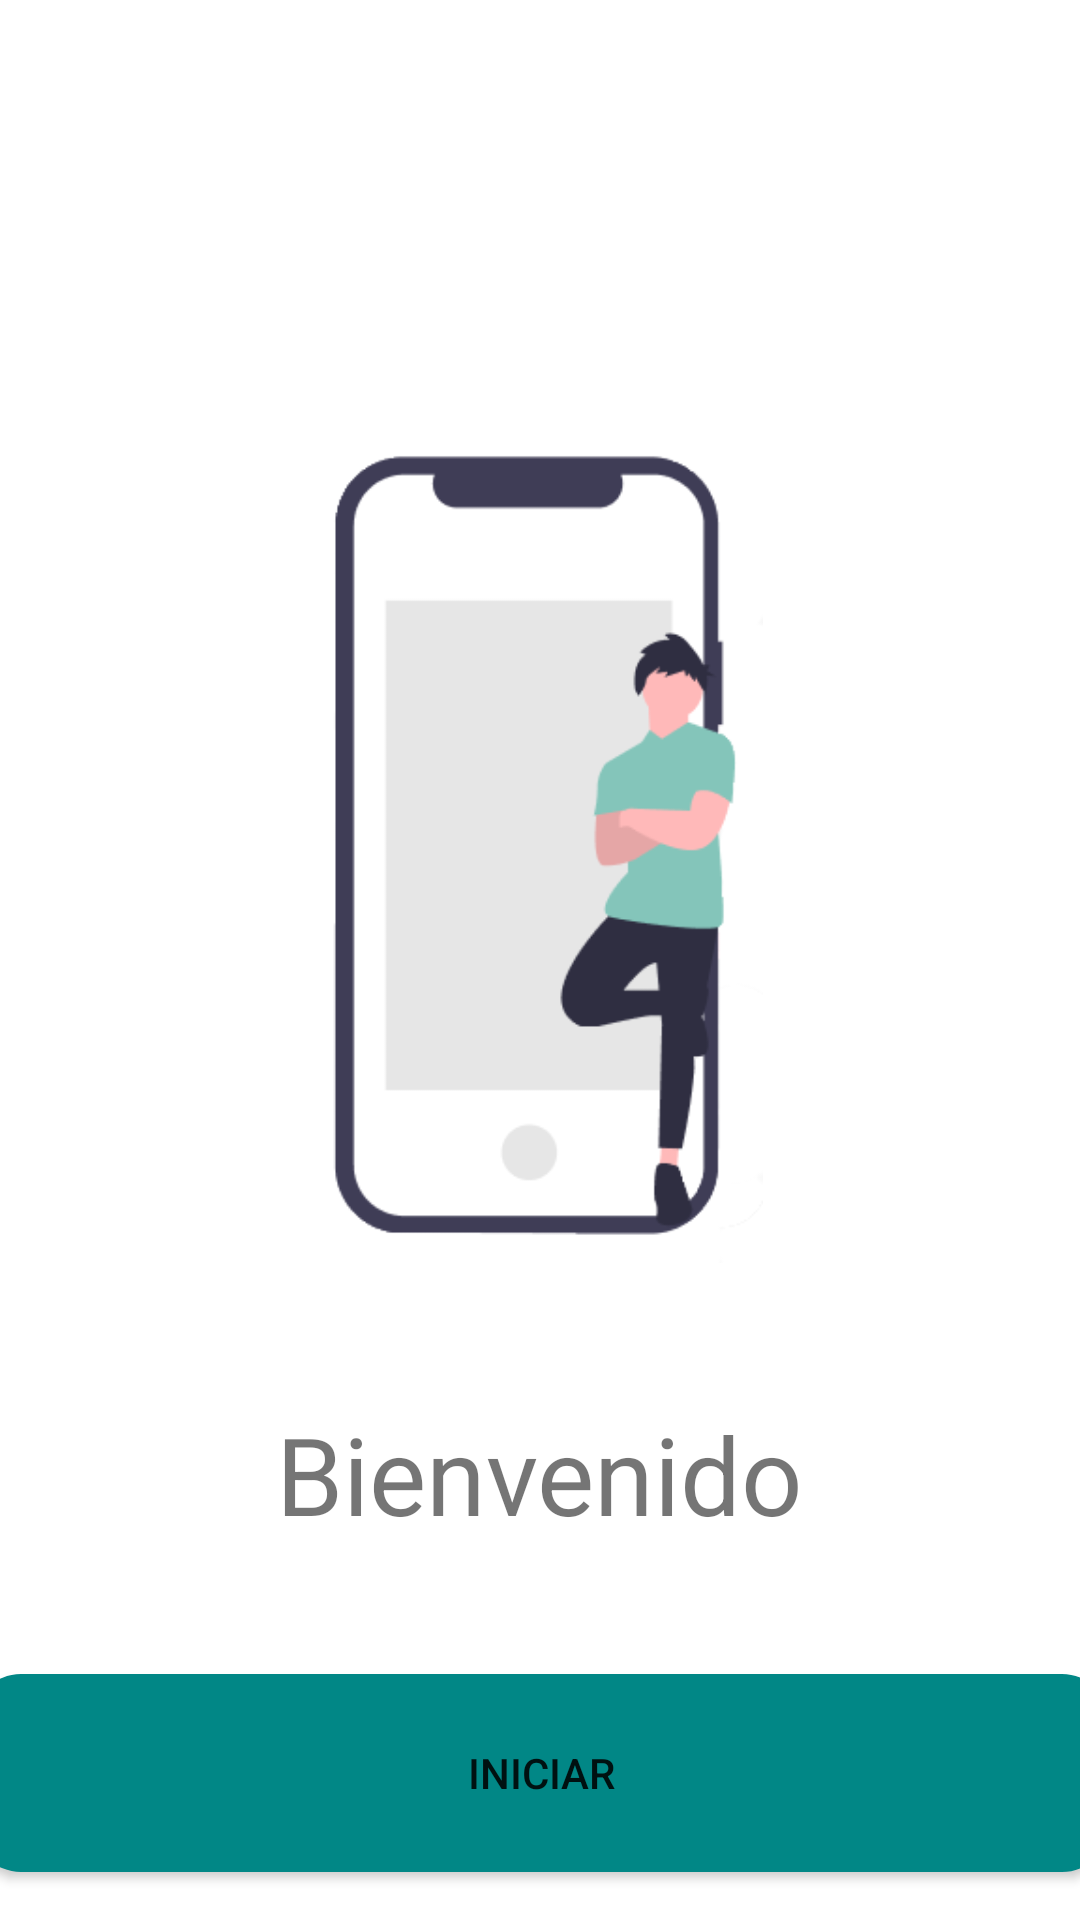

Reconstruct the res/layout file that produces this screen, plus the resources it refers to.
<!-- AndroidManifest.xml: application theme Theme.FinalApp -->
<!-- res/layout/activity_login.xml -->
<?xml version="1.0" encoding="utf-8"?>
<androidx.constraintlayout.widget.ConstraintLayout xmlns:android="http://schemas.android.com/apk/res/android"
    xmlns:app="http://schemas.android.com/apk/res-auto"
    xmlns:tools="http://schemas.android.com/tools"
    android:layout_width="match_parent"
    android:layout_height="match_parent"
    tools:context=".login.Login">


    <ImageView
        android:id="@+id/imageView"
        android:layout_width="150dp"
        android:layout_height="280dp"
        android:layout_marginTop="144dp"
        android:src="@drawable/resource_2"
        app:layout_constraintEnd_toEndOf="parent"
        app:layout_constraintHorizontal_bias="0.497"
        app:layout_constraintStart_toStartOf="parent"
        app:layout_constraintTop_toTopOf="parent" />

    <ImageView
        android:id="@+id/imageView2"
        android:layout_width="201dp"
        android:layout_height="257dp"
        android:layout_marginEnd="12dp"
        android:src="@drawable/circle_png26"
        app:layout_constraintEnd_toStartOf="@+id/imageView"
        tools:layout_editor_absoluteY="-24dp" />

    <ImageView
        android:id="@+id/imageView6"
        android:layout_width="234dp"
        android:layout_height="271dp"
        android:src="@drawable/circle_png26"
        app:layout_constraintBottom_toTopOf="@+id/imageView"
        app:layout_constraintEnd_toEndOf="parent"
        app:layout_constraintHorizontal_bias="0.09"
        app:layout_constraintStart_toStartOf="parent" />

    <Button
        android:id="@+id/button3"
        android:layout_width="379dp"
        android:layout_height="66dp"
        android:layout_marginBottom="16dp"
        android:text="Iniciar"
        android:background="@drawable/button_rounded"
        app:layout_constraintBottom_toBottomOf="parent"
        app:layout_constraintEnd_toEndOf="parent"
        app:layout_constraintStart_toStartOf="parent" />

    <TextView
        android:id="@+id/textView2"
        android:layout_width="wrap_content"
        android:layout_height="wrap_content"
        android:text="Bienvenido"
        android:textSize="36sp"
        app:layout_constraintBottom_toTopOf="@+id/button3"
        app:layout_constraintEnd_toEndOf="parent"
        app:layout_constraintStart_toStartOf="parent"
        app:layout_constraintTop_toBottomOf="@+id/imageView" />


</androidx.constraintlayout.widget.ConstraintLayout>
<!-- resources referenced by this layout -->
<resources>
  <!-- drawable button_rounded (drawable) -->
  <?xml version="1.0" encoding="utf-8"?>
  <shape xmlns:android="http://schemas.android.com/apk/res/android">
      <corners android:radius="16dp"/>
      <solid android:color="@color/teal_700"/>
  </shape>
  <!-- drawable resource_2: png bitmap (drawable, 14715 bytes) -->
  <style name="Theme.FinalApp" parent="Theme.MaterialComponents.DayNight.NoActionBar">
          
          <item name="colorPrimary">#0D6C59</item>
          <item name="colorPrimaryVariant">#0D6C59</item>
          <item name="colorOnPrimary">@color/white</item>
          
          <item name="colorSecondary">@color/teal_200</item>
          <item name="colorSecondaryVariant">@color/teal_700</item>
          <item name="colorOnSecondary">@color/black</item>
          
          <item name="android:statusBarColor" tools:targetApi="l">?attr/colorPrimaryVariant</item>
          <item name="android:windowTranslucentStatus">true</item>
          
      </style>
  <!-- not gathered from this repository: default colours our renderer supplied (Android Studio template values) -->
  <color name="teal_200">#FF03DAC5</color>
  <color name="teal_700">#FF018786</color>
  <color name="black">#FF000000</color>
  <color name="white">#FFFFFFFF</color>
</resources>
